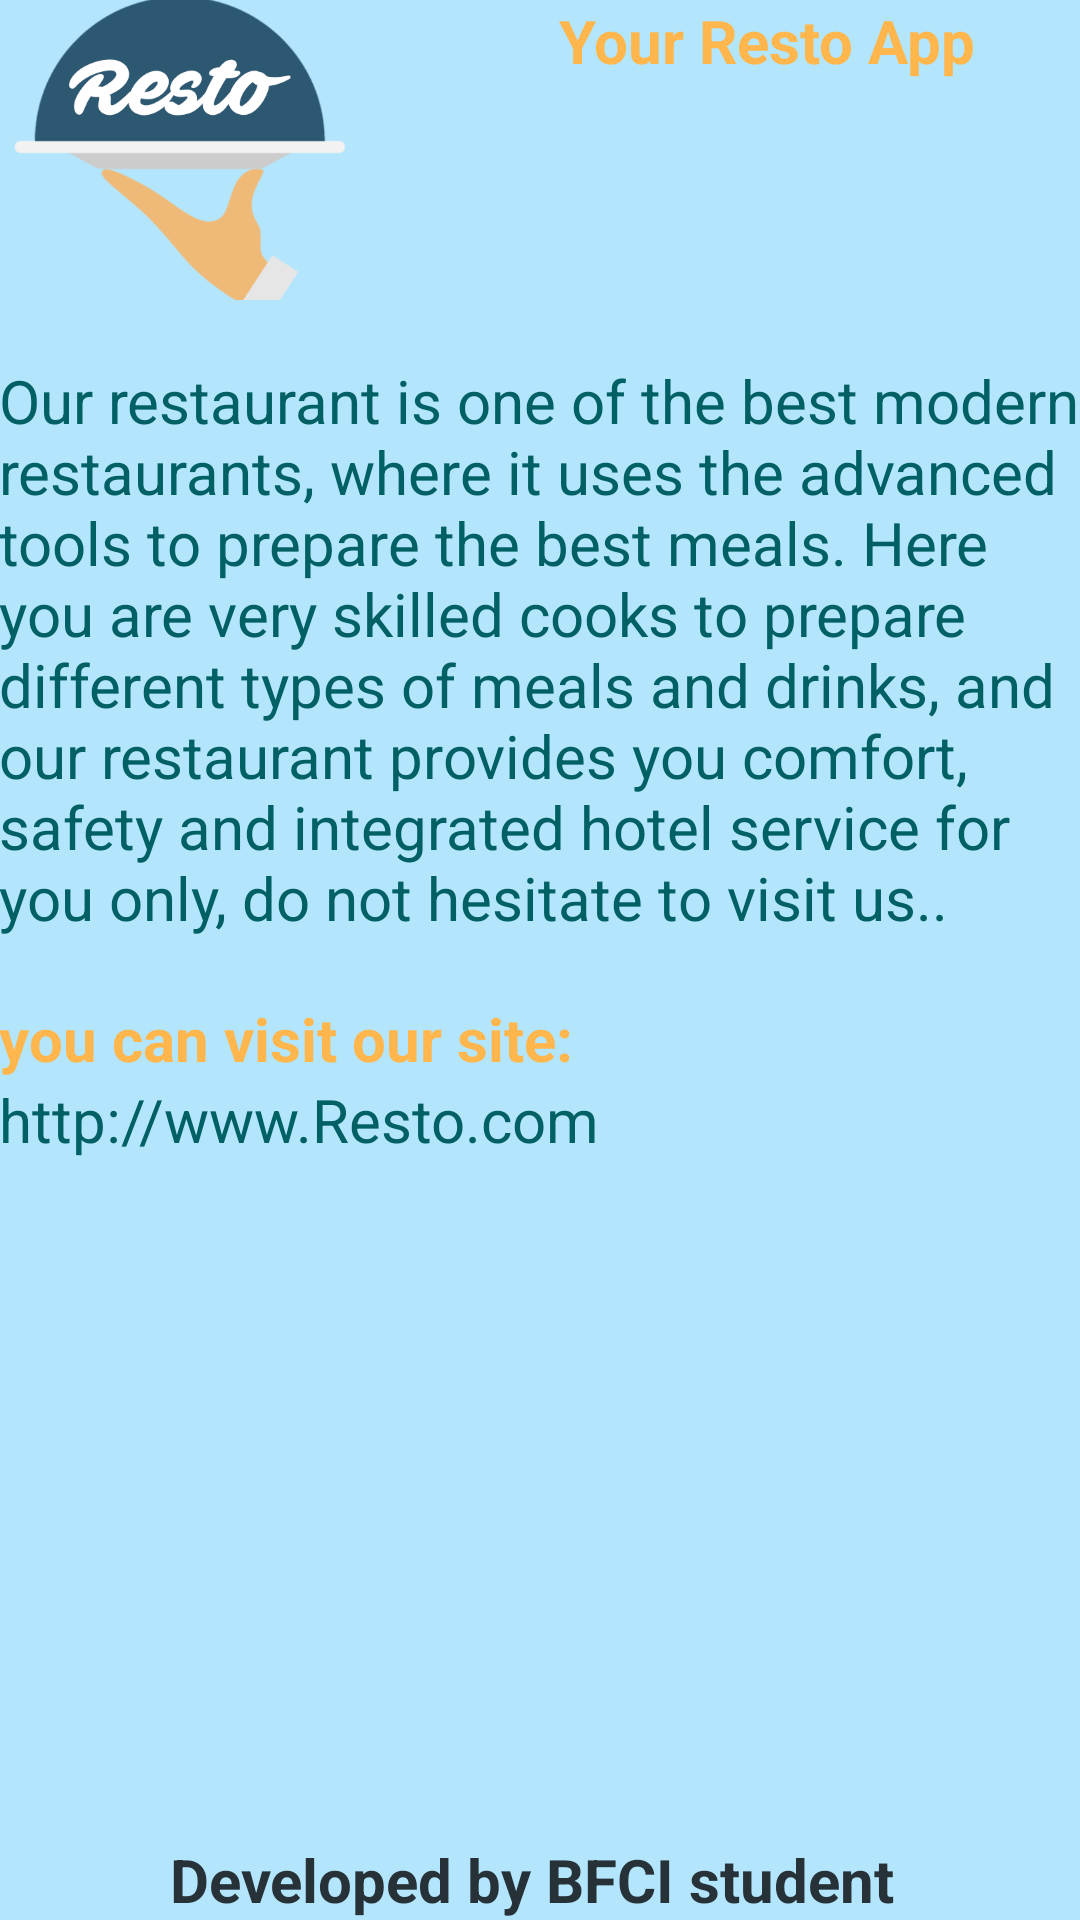

The Android layout XML behind this screen, and the referenced resources:
<!-- AndroidManifest.xml: application theme AppTheme -->
<!-- res/layout/activity_about.xml -->
<RelativeLayout xmlns:android="http://schemas.android.com/apk/res/android"
    xmlns:tools="http://schemas.android.com/tools"
    android:layout_width="match_parent"
    android:layout_height="wrap_content"
    android:paddingBottom="@dimen/activity_vertical_margin"

    android:paddingRight="@dimen/activity_horizontal_margin"
    android:paddingTop="@dimen/activity_vertical_margin"
    tools:context="com.example.android.our_project.about"
    android:background="#b3e5fc"
    >
<ImageView
    android:layout_width="120dp"
    android:layout_height="100dp"
    android:scaleType="centerCrop"
    android:layout_marginBottom="20dp"
    android:layout_alignParentLeft="true"
  android:id="@+id/logo"
    android:src="@drawable/logo"

    />
    <TextView
        android:layout_width="wrap_content"
        android:layout_height="wrap_content"
        android:layout_alignParentRight="true"
        android:text="Your Resto App "
        android:textStyle="bold"
        android:textSize="20sp"

        android:textColor="#ffb74d"
        android:layout_marginBottom="20sp"
      android:layout_marginRight="30dp"
        android:id="@+id/contact"
        />
    <TextView
        android:layout_width="wrap_content"
        android:layout_height="wrap_content"
        android:layout_alignParentRight="true"
        android:text="best solution for restaurant app"
        android:textStyle="italic"
        android:textSize="15sp"

        android:textColor="#263238"
        android:layout_marginBottom="20sp"
        android:layout_marginTop="30sp"
        android:layout_below="@+id/contact"
        android:id="@+id/contact"
        />
    <TextView

        android:layout_width="wrap_content"
        android:layout_height="wrap_content"
        android:text="@string/about"
        android:textColor="#006064"
         android:textSize="20sp"
        android:id="@+id/text1"
        android:layout_below="@id/logo"
        android:paddingLeft="@dimen/activity_horizontal_margin"
        android:layout_marginBottom="20sp"
        />
    <TextView
        android:paddingLeft="@dimen/activity_horizontal_margin"
        android:layout_width="wrap_content"
        android:layout_height="wrap_content"
        android:text="@string/about1"
        android:textColor="#ffb74d"

        android:textSize="20sp"
        android:layout_below="@+id/text1"
        android:textStyle="bold"
       android:id="@+id/text2"
        />
    <TextView
        android:layout_width="wrap_content"
        android:layout_height="wrap_content"
        android:text="http://www.Resto.com"
        android:textColor="#006064"
        android:textSize="20sp"
        android:layout_below="@+id/text2"
        android:paddingLeft="@dimen/activity_horizontal_margin"
         />
    <TextView
        android:layout_width="wrap_content"
        android:layout_height="wrap_content"
        android:text="Developed by BFCI student "
        android:textColor="#263238"
        android:textSize="20sp"
      android:layout_centerHorizontal="true"
        android:layout_alignParentBottom="true"

        android:textStyle="bold"

        />

</RelativeLayout>
<!-- resources referenced by this layout -->
<resources>
  <!-- drawable logo: png bitmap (drawable, 56887 bytes) -->
  <string name="about">Our restaurant is one of the best modern restaurants, where it uses the advanced tools to prepare the best meals. Here you are very skilled cooks to prepare different types of meals and drinks,
  and our restaurant provides you comfort, safety and integrated hotel service for you only,
          do not hesitate to visit us.. </string>
  <string name="about1">you can visit our site: </string>
  <style name="AppTheme" parent="Theme.AppCompat.Light.NoActionBar">
        
          
          <item name="colorPrimaryDark">#dad9da</item>
          <item name="colorPrimary">#212121</item>
  
  
      </style>
</resources>
